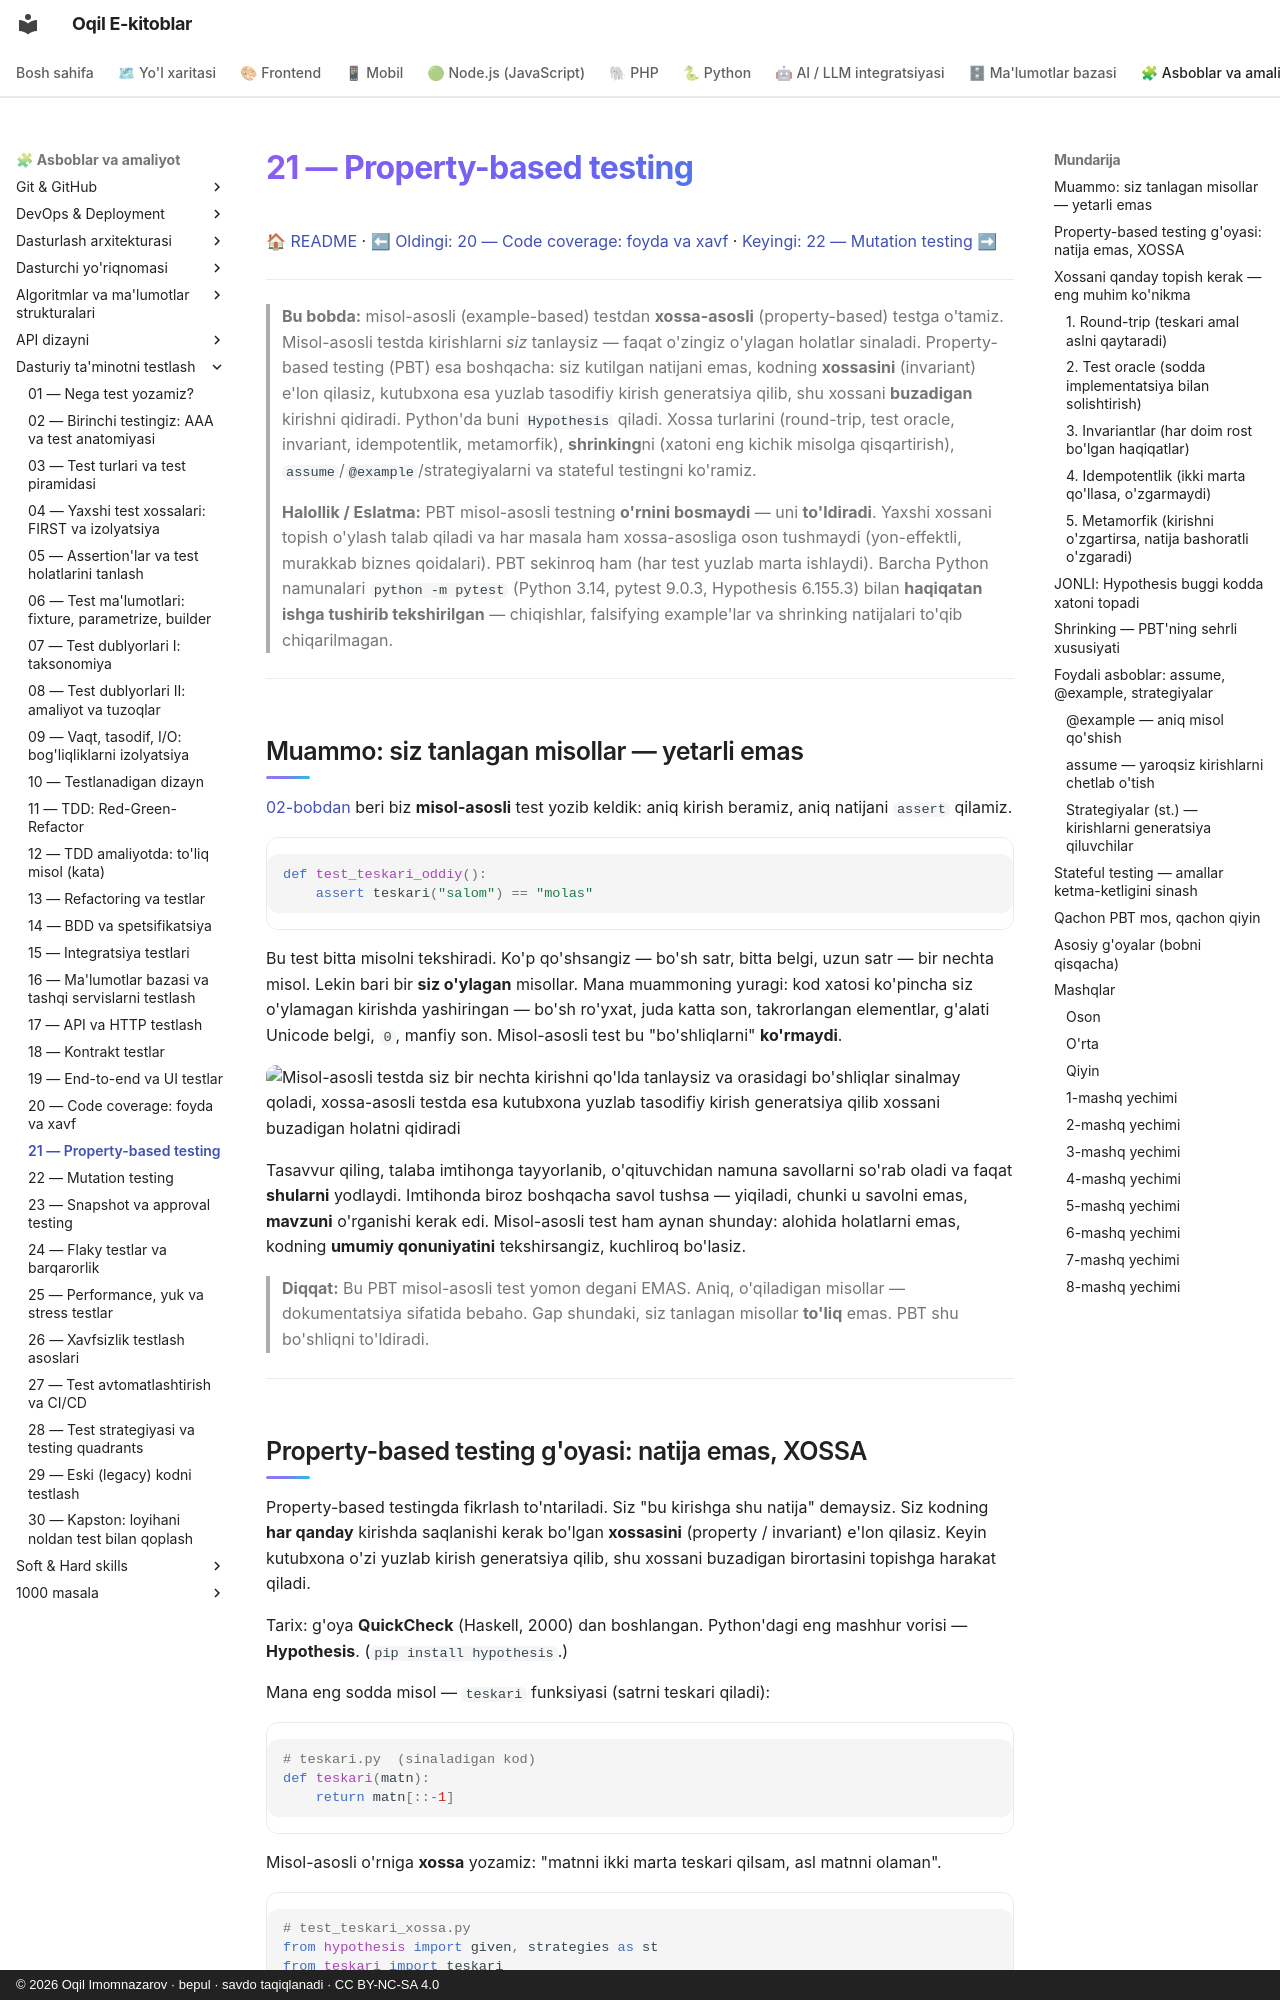

repository: iOqil/e-book · page: testing/21-property-based-testing/index.html · generator: mkdocs · copyright: © 2026 Oqil Imomnazarov · bepul · savdo taqiqlanadi · CC BY-NC-SA 4.0

# 21 — Property-based testing

[🏠 README](./README.md) · [⬅ Oldingi: 20 — Code coverage: foyda va xavf](./20-code-coverage.md) · [Keyingi: 22 — Mutation testing ➡](./22-mutation-testing.md)

---

> **Bu bobda:** misol-asosli (example-based) testdan **xossa-asosli** (property-based) testga
> o'tamiz. Misol-asosli testda kirishlarni *siz* tanlaysiz — faqat o'zingiz o'ylagan holatlar
> sinaladi. Property-based testing (PBT) esa boshqacha: siz kutilgan natijani emas, kodning
> **xossasini** (invariant) e'lon qilasiz, kutubxona esa yuzlab tasodifiy kirish generatsiya qilib,
> shu xossani **buzadigan** kirishni qidiradi. Python'da buni `Hypothesis` qiladi. Xossa turlarini
> (round-trip, test oracle, invariant, idempotentlik, metamorfik), **shrinking**ni (xatoni eng
> kichik misolga qisqartirish), `assume`/`@example`/strategiyalarni va stateful testingni ko'ramiz.
>
> **Halollik / Eslatma:** PBT misol-asosli testning **o'rnini bosmaydi** — uni **to'ldiradi**. Yaxshi
> xossani topish o'ylash talab qiladi va har masala ham xossa-asosliga oson tushmaydi (yon-effektli,
> murakkab biznes qoidalari). PBT sekinroq ham (har test yuzlab marta ishlaydi). Barcha Python
> namunalari `python -m pytest` (Python 3.14, pytest 9.0.3, Hypothesis 6.155.3) bilan **haqiqatan
> ishga tushirib tekshirilgan** — chiqishlar, falsifying example'lar va shrinking natijalari to'qib
> chiqarilmagan.

---

## Muammo: siz tanlagan misollar — yetarli emas

[02-bobdan](./02-birinchi-test-aaa.md) beri biz **misol-asosli** test yozib keldik: aniq kirish
beramiz, aniq natijani `assert` qilamiz.

```python
def test_teskari_oddiy():
    assert teskari("salom") == "molas"
```

Bu test bitta misolni tekshiradi. Ko'p qo'shsangiz — bo'sh satr, bitta belgi, uzun satr — bir nechta
misol. Lekin bari bir **siz o'ylagan** misollar. Mana muammoning yuragi: kod xatosi ko'pincha siz
o'ylamagan kirishda yashiringan — bo'sh ro'yxat, juda katta son, takrorlangan elementlar, g'alati
Unicode belgi, `0`, manfiy son. Misol-asosli test bu "bo'shliqlarni" **ko'rmaydi**.

![Misol-asosli testda siz bir nechta kirishni qo'lda tanlaysiz va orasidagi bo'shliqlar sinalmay qoladi, xossa-asosli testda esa kutubxona yuzlab tasodifiy kirish generatsiya qilib xossani buzadigan holatni qidiradi](./rasmlar/tst21-misol-vs-xossa.svg)

Tasavvur qiling, talaba imtihonga tayyorlanib, o'qituvchidan namuna savollarni so'rab oladi va faqat
**shularni** yodlaydi. Imtihonda biroz boshqacha savol tushsa — yiqiladi, chunki u savolni emas,
**mavzuni** o'rganishi kerak edi. Misol-asosli test ham aynan shunday: alohida holatlarni emas,
kodning **umumiy qonuniyatini** tekshirsangiz, kuchliroq bo'lasiz.

> **Diqqat:** Bu PBT misol-asosli test yomon degani EMAS. Aniq, o'qiladigan misollar — dokumentatsiya
> sifatida bebaho. Gap shundaki, siz tanlagan misollar **to'liq** emas. PBT shu bo'shliqni to'ldiradi.

---
